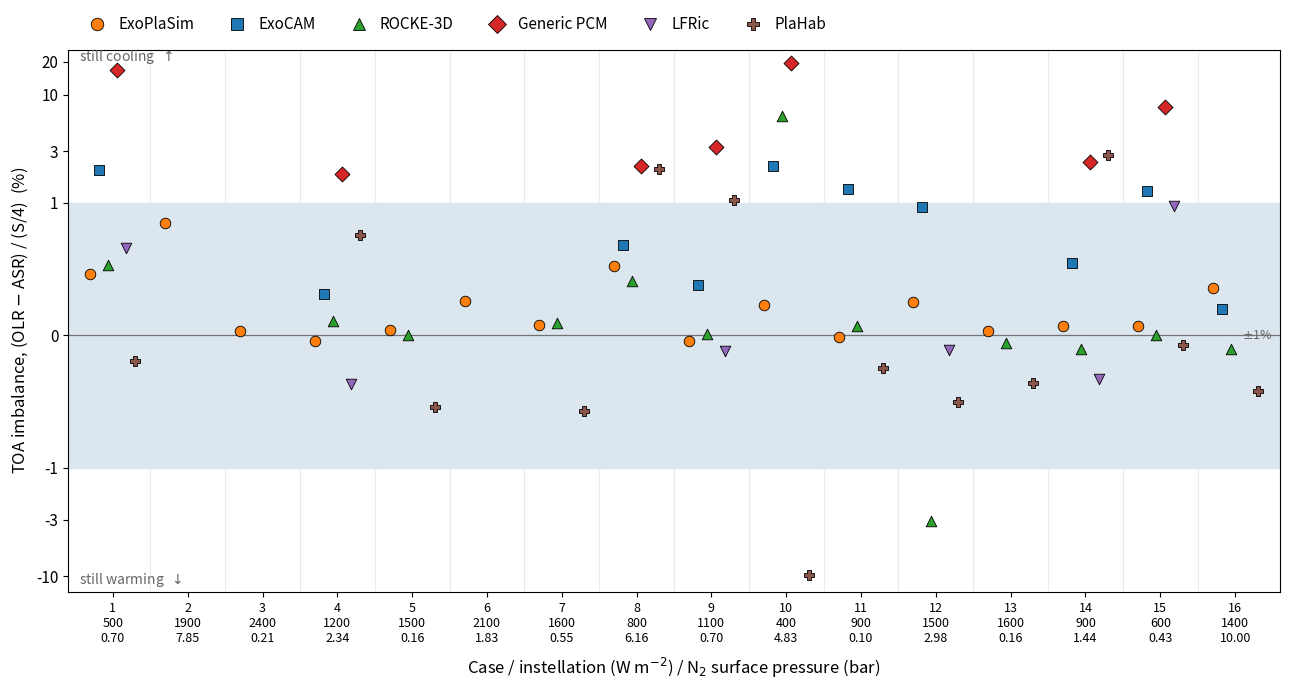

The matplotlib source for this figure:
import numpy as np
import matplotlib.pyplot as plt
from matplotlib.lines import Line2D

# ─── Top-of-atmosphere energy balance for all SAMOSA cases ───────────────────
#
# Plotted quantity is the residual TOA radiative imbalance
#
#     ( OLR - ASR ) / ( S / 4 )  x 100 %
#
# expressed as a percentage of the global mean incident stellar flux S/4, which
# is fixed by the experiment design and therefore identical across models. A
# positive value means the planet is losing energy (still cooling); a negative
# value means it is gaining energy (still warming).
#
# OLR and ASR are the standardized SAMOSA global output quantities:
#   ExoCAM       samosaN.cam.h0.avg.nc, gw-weighted FSNT and FLUT. FSNTOA and
#                every clear-sky field are archived as identically zero in the
#                submitted files, so FSNT (top of model) is the only usable
#                shortwave flux and the summary TOAALB/toaEBAL cannot be
#                reproduced from the primary output. We therefore derive
#                ExoCAM from the NetCDF as we do every other model rather than
#                mixing sources. The gw-weighted TS reproduces the summary TS
#                exactly for all 11 files, which validates the weighting.
#                This route also recovers Case 7, which has no summary row.
#   ExoPlaSim    exoplasim/samosaNN.nc, area-weighted rst / rlut
#   ROCKE-3D     rocke3d/rocke_NNq.nc, -trnf_toa_hemis[2] / srnf_toa_hemis[2]
#   Generic PCM  genericpcm/OHT_off/case-N/samosa_gcm_output_case-N_OHT_off.dat
#   LFRic        lfric/samosa_global_diagnostics_lfric_2025-08-22.txt
#   PlaHab       plahab/simulations/sampleN/global_samosa_plahab_*
#                (the simulations/ copies are authoritative; the top-level
#                 seq1sam4 file is a stale duplicate that disagrees by ~3 K)
# ─────────────────────────────────────────────────────────────────────────────

nan = np.nan
cases = np.arange( 1, 17 )

# QMC sample points, for the axis annotation
flux1 = np.array( [ 500, 1900, 2400, 1200, 1500, 2100, 1600, 800, 1100, 400, 900, 1500, 1600, 900, 600, 1400 ] )
pres1 = np.array( [ 0.70, 7.85, 0.21, 2.34, 0.16, 1.83, 0.55, 6.16, 0.70, 4.83, 0.10, 2.98, 0.16, 1.44, 0.43, 10.0 ] )

# Residual TOA imbalance, per cent of incident flux (nan = no data submitted)
imbalance = {
    'ExoPlaSim':   np.array( [  0.46,   0.85,   0.03,  -0.04,   0.04,   0.26,   0.08,   0.52,  -0.04,   0.23,  -0.01,   0.25,   0.03,   0.07,   0.07,   0.36 ] ),
    'ExoCAM':      np.array( [  2.00,    nan,    nan,   0.31,    nan,    nan,  -5.23,   0.68,   0.38,   2.19,   1.35,   0.97,    nan,   0.55,   1.30,   0.20 ] ),
    'ROCKE-3D':    np.array( [  0.53,  -8.94,    nan,   0.11,   0.00, -16.21,   0.09,   0.41,   0.01,   6.32,   0.07,  -3.12,  -0.06,  -0.10,   0.00,  -0.10 ] ),
    'Generic PCM': np.array( [ 16.81, -23.95, -36.01,   1.83, -24.56, -31.78, -20.63,   2.18,   3.27,  19.66,  13.26, -12.10, -28.24,   2.41,   7.70, -10.70 ] ),
    'LFRic':       np.array( [  0.66,    nan,    nan,  -0.37,    nan,    nan,    nan,    nan,  -0.12,    nan,    nan,  -0.11,    nan,  -0.33,   0.98,    nan ] ),
    'PlaHab':      np.array( [ -0.19,    nan,    nan,   0.76,  -0.54,    nan,  -0.57,   2.04,   1.06,  -9.65,  -0.25,  -0.50,  -0.36,   2.79,  -0.07,  -0.42 ] ),
}

# True where the case is carried into the analysis of Figures 2-5; False where
# the group submitted output but classified the run as runaway or unstable.
# Only the True cases are plotted: this figure is a convergence check on the
# runs that actually enter the analysis, so a rejected run has no bearing on
# whether the results shown elsewhere are equilibrated. The imbalances of the
# rejected runs are quoted in the text where they bear on a group's own
# classification.
accepted = {
    'ExoPlaSim':   np.array( [ True ] * 16 ),
    'ExoCAM':      np.array( [ True, False, False, True, False, False, False, True, True, True, True, True, False, True, True, True ] ),
    'ROCKE-3D':    np.array( [ True, False, False, True, True, False, True, True, True, True, True, True, True, True, True, True ] ),
    'Generic PCM': np.array( [ True, False, False, True, False, False, False, True, True, True, False, False, False, True, True, False ] ),
    'LFRic':       np.array( [ True, False, False, True, False, False, False, False, True, False, False, True, False, True, True, False ] ),
    'PlaHab':      np.array( [ True, False, False, True, True, False, True, True, True, True, True, True, True, True, True, True ] ),
}

# Colors follow the selectcases figures so the models read consistently
style = {
    'ExoPlaSim':   dict( color='#ff7f0e', marker='o' ),
    'ExoCAM':      dict( color='#1f77b4', marker='s' ),
    'ROCKE-3D':    dict( color='#2ca02c', marker='^' ),
    'Generic PCM': dict( color='#d62728', marker='D' ),
    'LFRic':       dict( color='#9467bd', marker='v' ),
    'PlaHab':      dict( color='#8c564b', marker='P' ),
}

models   = [ 'ExoPlaSim', 'ExoCAM', 'ROCKE-3D', 'Generic PCM', 'LFRic', 'PlaHab' ]
tol      = 1.0      # per cent; band within which a run is taken as equilibrated
linthresh = 1.0     # per cent; linear/log crossover of the symlog axis

fig, ax = plt.subplots( figsize=( 13, 7.0 ) )

# Light separators between cases, so the six markers in each column stay grouped
for i in range( 1, 16 ):
    ax.axvline( i + 0.5, color='0.92', lw=0.8, zorder=0 )

# Equilibrium band and zero line
ax.axhspan( -tol, tol, color='#dce6ef', zorder=1 )
ax.axhline( 0.0, color='0.45', lw=0.9, zorder=2 )

offsets = np.linspace( -0.30, 0.30, len( models ) )

for off, name in zip( offsets, models ):
    y  = imbalance[ name ]
    ok = accepted[ name ]
    st = style[ name ]
    x  = cases + off

    good = ~np.isnan( y ) & ok

    ax.scatter( x[ good ], y[ good ], marker=st[ 'marker' ], s=58,
                facecolors=st[ 'color' ], edgecolors='k', linewidths=0.6, zorder=4 )

ax.set_yscale( 'symlog', linthresh=linthresh, linscale=1.1 )
ax.set_yticks( [ -10, -3, -1, 0, 1, 3, 10, 20 ] )
ax.set_yticklabels( [ '-10', '-3', '-1', '0', '1', '3', '10', '20' ] )
ax.set_ylim( -14, 26 )
ax.set_xlim( 0.4, 16.6 )

ax.set_xticks( cases )
ax.set_xticklabels( [ f'{c}\n{f:.0f}\n{p:.2f}' for c, f, p in zip( cases, flux1, pres1 ) ], fontsize=9 )
ax.set_xlabel( 'Case / instellation (W m$^{-2}$) / N$_2$ surface pressure (bar)', fontsize=12, labelpad=8 )
ax.set_ylabel( 'TOA imbalance, (OLR $-$ ASR) / (S/4)  (%)', fontsize=12 )
ax.tick_params( axis='y', labelsize=11 )

ax.text( 16.5, 0.0, f'$\\pm${tol:.0f}%', ha='right', va='center', fontsize=9, color='0.4' )
ax.text( 0.55, 20.5, 'still cooling  $\\uparrow$', fontsize=10, color='0.4', style='italic' )
ax.text( 0.55, -11.7, 'still warming  $\\downarrow$', fontsize=10, color='0.4', style='italic' )

# One marker shape and color per model, and nothing else encoded in the symbol
model_handles = [ Line2D( [0], [0], marker=style[ m ][ 'marker' ], color='none',
                          markerfacecolor=style[ m ][ 'color' ], markeredgecolor='k',
                          markeredgewidth=0.6, markersize=9, label=m ) for m in models ]

ax.legend( handles=model_handles, loc='lower left', ncol=6, fontsize=11,
           bbox_to_anchor=( 0.0, 1.005 ), frameon=False, columnspacing=1.8,
           handletextpad=0.4 )

fig.tight_layout()
fig.savefig( "fig_energy_balance.png", bbox_inches='tight', dpi=150 )
fig.savefig( "fig_energy_balance.eps", bbox_inches='tight' )
